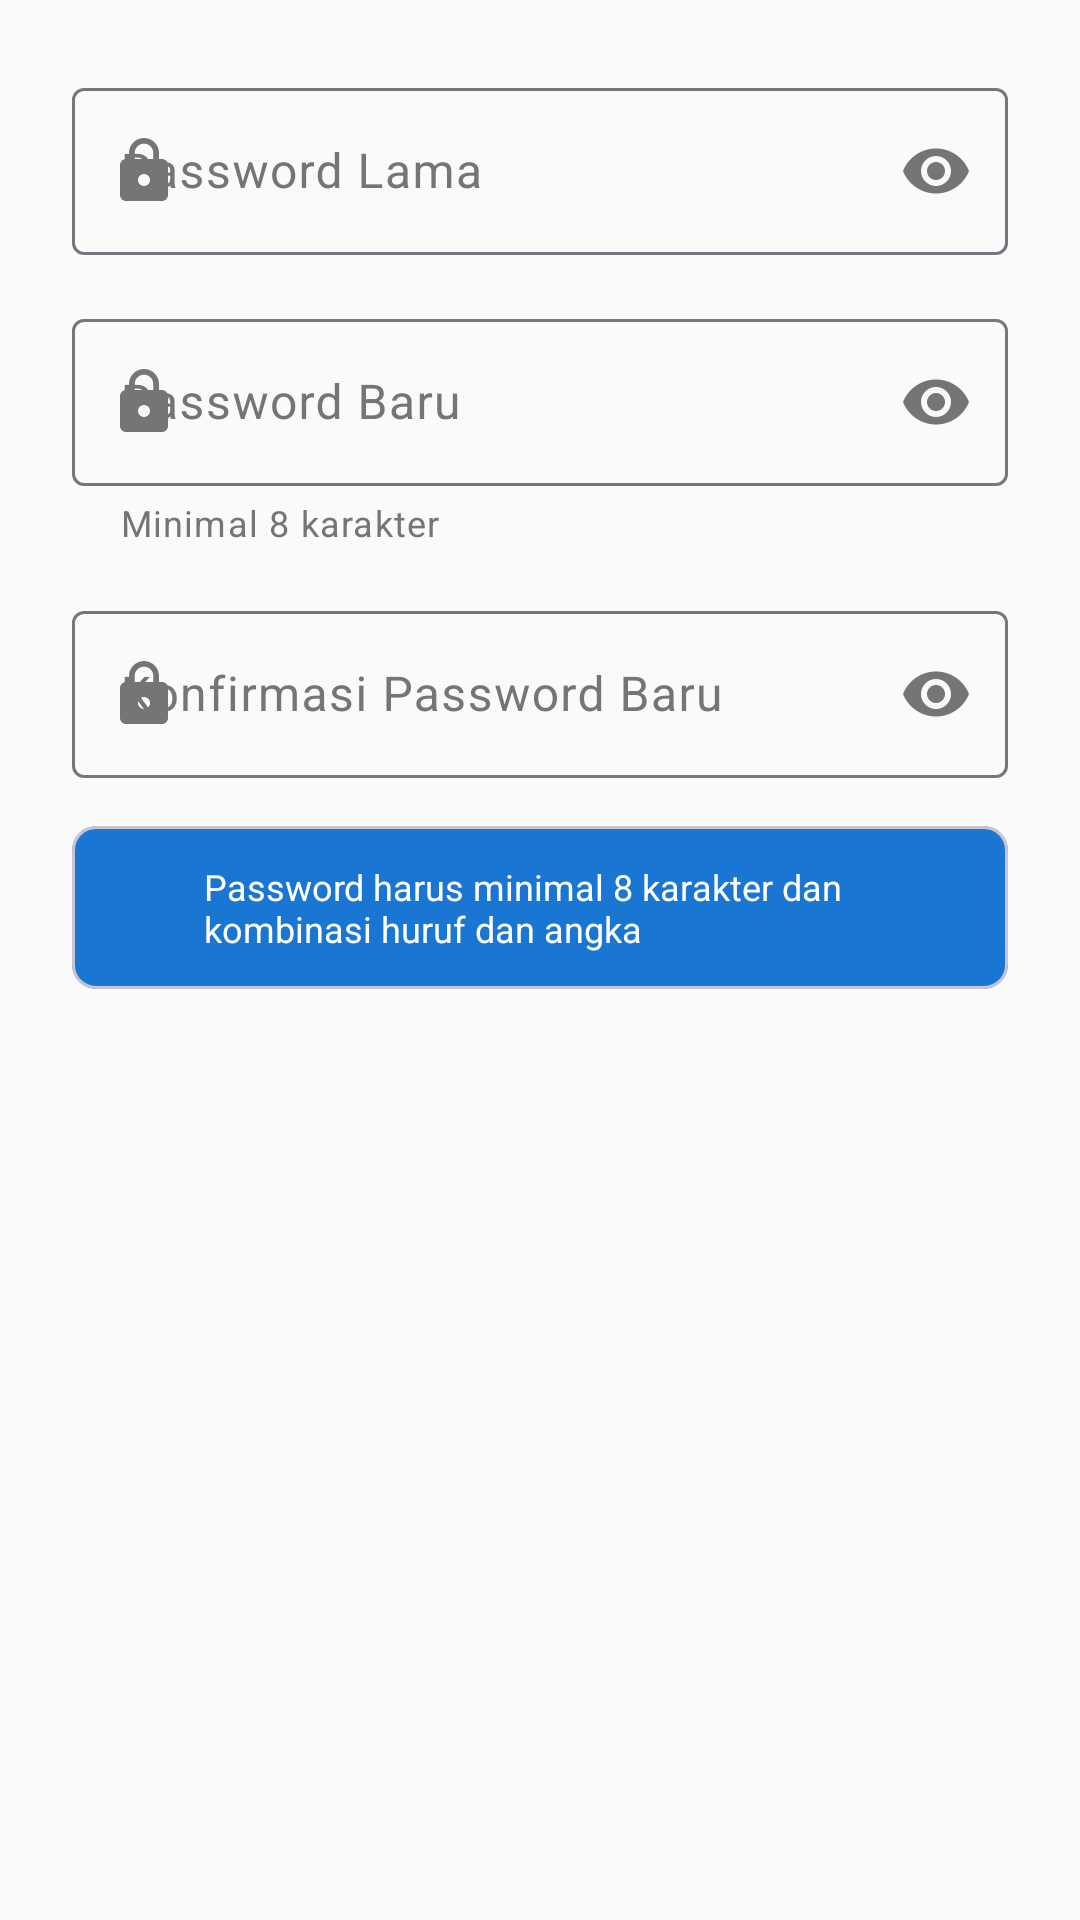

The Android layout XML behind this screen, and the referenced resources:
<!-- AndroidManifest.xml: application theme Theme.HandheldApp -->
<!-- res/layout/dialog_change_password.xml -->
<?xml version="1.0" encoding="utf-8"?>
<LinearLayout xmlns:android="http://schemas.android.com/apk/res/android"
    xmlns:app="http://schemas.android.com/apk/res-auto"
    android:layout_width="match_parent"
    android:layout_height="wrap_content"
    android:orientation="vertical"
    android:padding="24dp">

    <com.google.android.material.textfield.TextInputLayout
        android:id="@+id/tilOldPassword"
        style="@style/Widget.Material3.TextInputLayout.OutlinedBox"
        android:layout_width="match_parent"
        android:layout_height="wrap_content"
        android:hint="Password Lama"
        app:endIconMode="password_toggle"
        app:startIconDrawable="@drawable/ic_lock">

        <com.google.android.material.textfield.TextInputEditText
            android:id="@+id/etOldPassword"
            android:layout_width="match_parent"
            android:layout_height="wrap_content"
            android:inputType="textPassword"
            android:maxLines="1" />

    </com.google.android.material.textfield.TextInputLayout>

    <com.google.android.material.textfield.TextInputLayout
        android:id="@+id/tilNewPassword"
        style="@style/Widget.Material3.TextInputLayout.OutlinedBox"
        android:layout_width="match_parent"
        android:layout_height="wrap_content"
        android:layout_marginTop="16dp"
        android:hint="Password Baru"
        app:endIconMode="password_toggle"
        app:startIconDrawable="@drawable/ic_lock"
        app:helperText="Minimal 8 karakter"
        app:helperTextEnabled="true">

        <com.google.android.material.textfield.TextInputEditText
            android:id="@+id/etNewPassword"
            android:layout_width="match_parent"
            android:layout_height="wrap_content"
            android:inputType="textPassword"
            android:maxLines="1" />

    </com.google.android.material.textfield.TextInputLayout>

    <com.google.android.material.textfield.TextInputLayout
        android:id="@+id/tilConfirmPassword"
        style="@style/Widget.Material3.TextInputLayout.OutlinedBox"
        android:layout_width="match_parent"
        android:layout_height="wrap_content"
        android:layout_marginTop="16dp"
        android:hint="Konfirmasi Password Baru"
        app:endIconMode="password_toggle"
        app:startIconDrawable="@drawable/ic_lock">

        <com.google.android.material.textfield.TextInputEditText
            android:id="@+id/etConfirmPassword"
            android:layout_width="match_parent"
            android:layout_height="wrap_content"
            android:inputType="textPassword"
            android:maxLines="1" />

    </com.google.android.material.textfield.TextInputLayout>

    <com.google.android.material.card.MaterialCardView
        android:layout_width="match_parent"
        android:layout_height="wrap_content"
        android:layout_marginTop="16dp"
        app:cardBackgroundColor="@color/nav_header_background"
        app:cardCornerRadius="8dp"
        app:cardElevation="0dp">

        <LinearLayout
            android:layout_width="match_parent"
            android:layout_height="wrap_content"
            android:orientation="horizontal"
            android:padding="12dp"
            android:gravity="center_vertical">

            <ImageView
                android:layout_width="20dp"
                android:layout_height="20dp"
                android:src="@drawable/ic_info"
                android:contentDescription="@string/info"
                app:tint="@color/info" />

            <TextView
                android:layout_width="0dp"
                android:layout_height="wrap_content"
                android:layout_weight="1"
                android:layout_marginStart="12dp"
                android:text="Password harus minimal 8 karakter dan kombinasi huruf dan angka"
                android:textSize="12sp"
                android:textColor="@color/white" />

        </LinearLayout>

    </com.google.android.material.card.MaterialCardView>

</LinearLayout>
<!-- resources referenced by this layout -->
<resources>
  <color name="info">#2196F3</color>
  <color name="nav_header_background">#1976D2</color>
  <color name="white">#FFFFFF</color>
  <!-- drawable ic_lock (drawable) -->
  <vector xmlns:android="http://schemas.android.com/apk/res/android"
      android:width="24dp"
      android:height="24dp"
      android:viewportWidth="24"
      android:viewportHeight="24">
      <path
          android:fillColor="#6200EE"
          android:pathData="M18,8h-1V6c0,-2.76 -2.24,-5 -5,-5S7,3.24 7,6v2H6c-1.1,0 -2,0.9 -2,2v10c0,1.1 0.9,2 2,2h12c1.1,0 2,-0.9 2,-2V10c0,-1.1 -0.9,-2 -2,-2zM12,17c-1.1,0 -2,-0.9 -2,-2s0.9,-2 2,-2 2,0.9 2,2 -0.9,2 -2,2zM15.1,8H8.9V6c0,-1.71 1.39,-3.1 3.1,-3.1 1.71,0 3.1,1.39 3.1,3.1v2z"/>
  </vector>
  <string name="info">Informasi</string>
  <style name="Theme.HandheldApp" parent="Base.Theme.HandheldApp" />
  <style name="Base.Theme.HandheldApp" parent="Theme.Material3.DayNight.NoActionBar">
          
          <item name="colorPrimary">@color/primary</item>
          <item name="colorPrimaryDark">@color/primary_dark</item>
          <item name="colorAccent">@color/accent</item>
          <item name="colorOnPrimary">@color/white</item>
  
          
          <item name="android:colorBackground">@color/background</item>
          <item name="colorSurface">@color/surface</item>
          <item name="colorSurfaceVariant">@color/surface_variant</item>
          <item name="android:windowBackground">@color/background</item>
  
          
          <item name="android:textColorPrimary">@color/text_primary</item>
          <item name="android:textColorSecondary">@color/text_secondary</item>
          <item name="android:textColorHint">@color/text_hint</item>
  
          
          <item name="colorOnSurface">@color/text_primary</item>
          <item name="colorOnSurfaceVariant">@color/text_secondary</item>
  
          
          <item name="android:statusBarColor">@color/primary_dark</item>
          <item name="android:navigationBarColor">@color/background</item>
  
          
          <item name="drawerArrowStyle">@style/DrawerArrowStyle</item>
      </style>
  <color name="primary">#1976D2</color>
  <color name="primary_dark">#1565C0</color>
  <color name="accent">#FFC107</color>
  <color name="background">#FAFAFA</color>
  <color name="surface">#FFFFFF</color>
  <color name="surface_variant">#EEEEEE</color>
  <color name="text_primary">#212121</color>
  <color name="text_secondary">#757575</color>
  <color name="text_hint">#BDBDBD</color>
  <style name="DrawerArrowStyle" parent="Widget.AppCompat.DrawerArrowToggle">
          <item name="color">@color/white</item>
      </style>
</resources>
